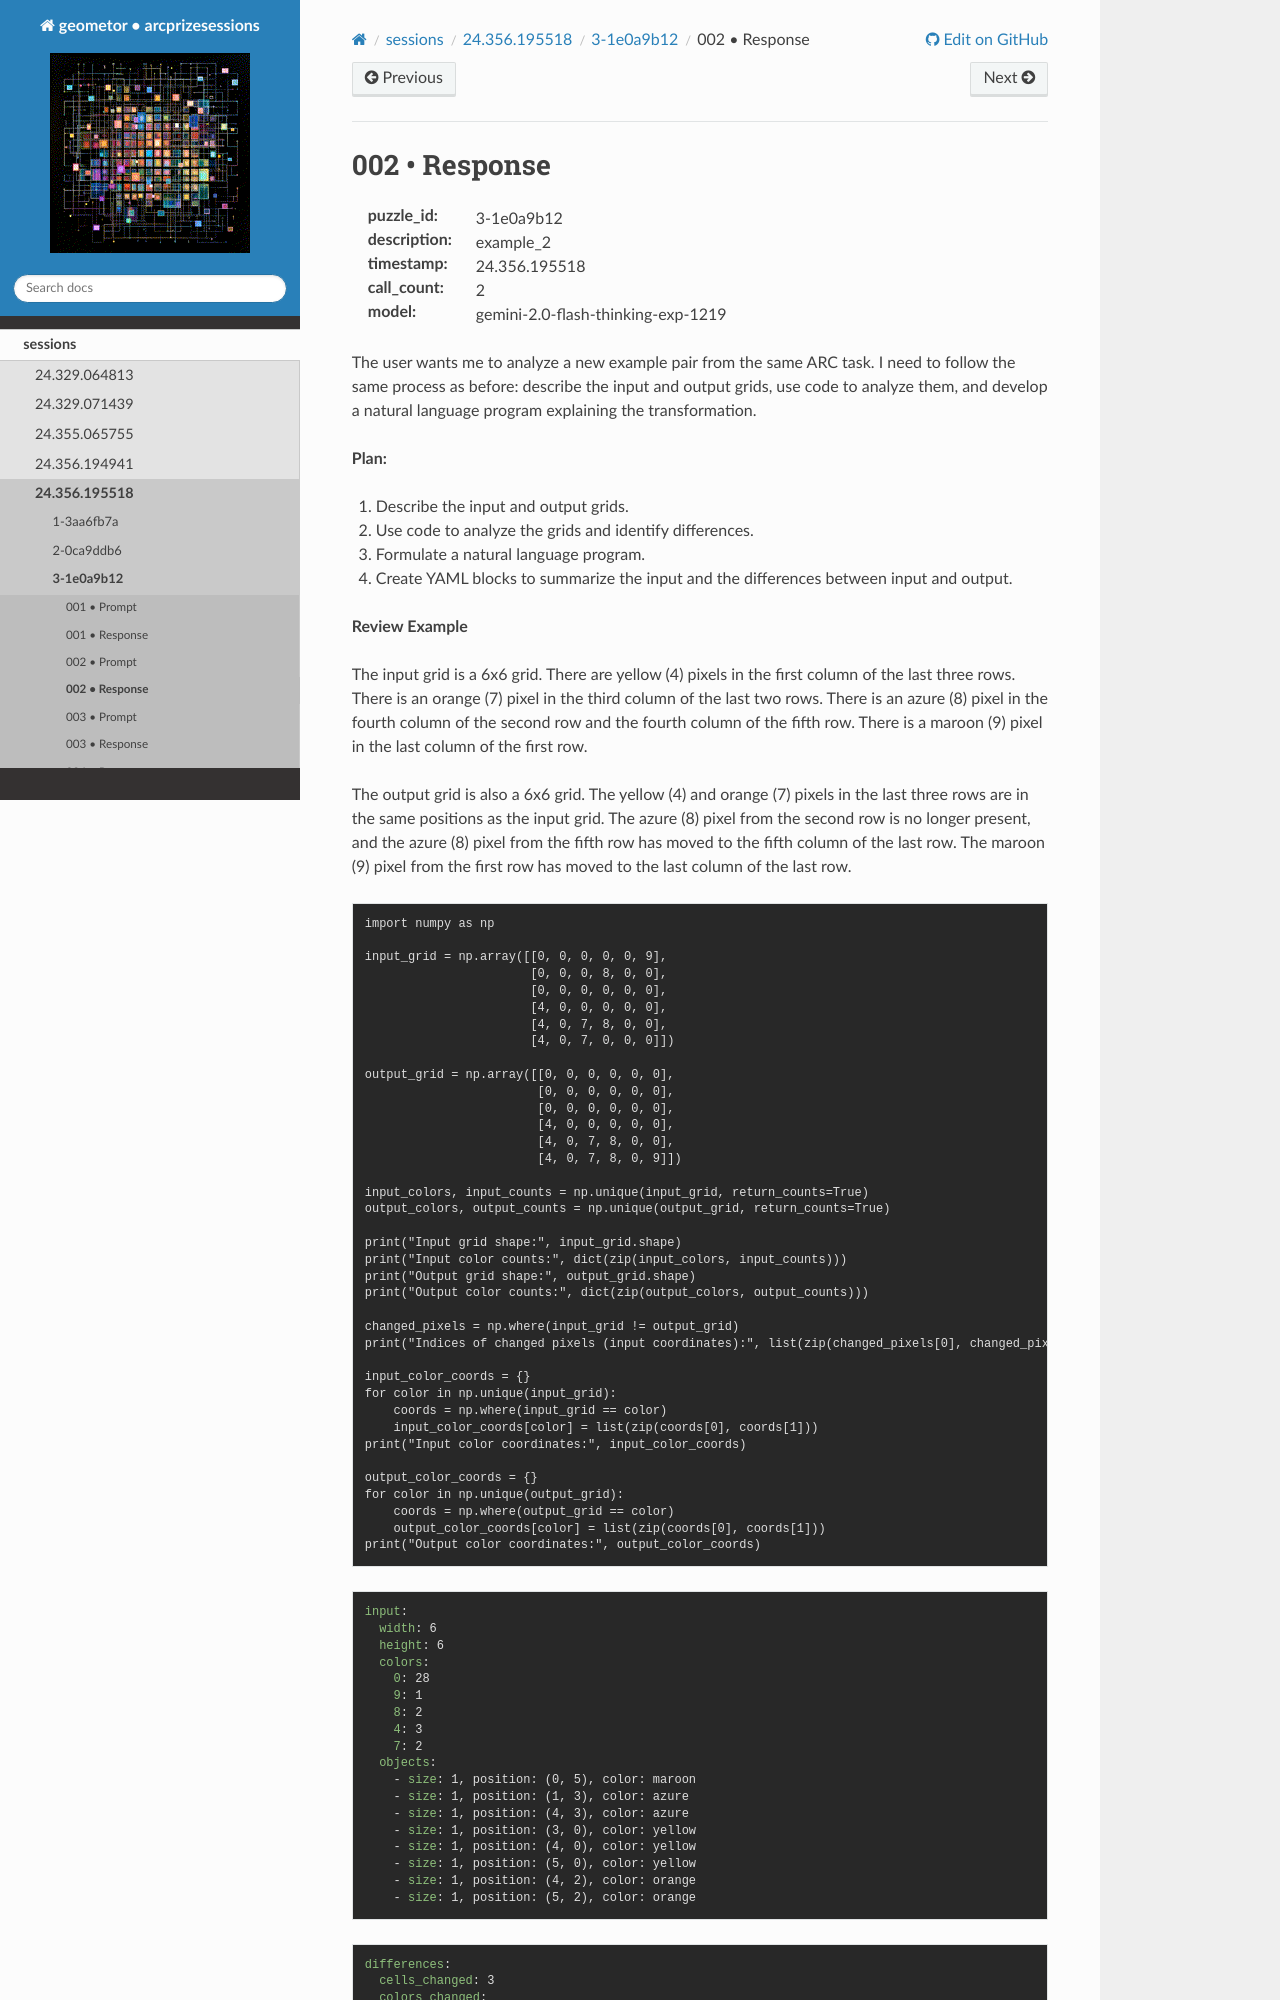

repository: geometor/arcprizesessions · page: sessions/24.356.195518/3-1e0a9b12/002-response/index.html · generator: sphinx

002 • Response
==============

:puzzle_id: 3-1e0a9b12
:description: example_2
:timestamp: 24.356.195518
:call_count: 2

:model: gemini-2.0-flash-thinking-exp-1219






The user wants me to analyze a new example pair from the same ARC task. I need to follow the same process as before: describe the input and output grids, use code to analyze them, and develop a natural language program explaining the transformation.

**Plan:**


#. Describe the input and output grids.
#. Use code to analyze the grids and identify differences.
#. Formulate a natural language program.
#. Create YAML blocks to summarize the input and the differences between input and output.






**Review Example**

The input grid is a 6x6 grid. There are yellow (4) pixels in the first column of the last three rows. There is an orange (7) pixel in the third column of the last two rows. There is an azure (8) pixel in the fourth column of the second row and the fourth column of the fifth row. There is a maroon (9) pixel in the last column of the first row.

The output grid is also a 6x6 grid. The yellow (4) and orange (7) pixels in the last three rows are in the same positions as the input grid. The azure (8) pixel from the second row is no longer present, and the azure (8) pixel from the fifth row has moved to the fifth column of the last row. The maroon (9) pixel from the first row has moved to the last column of the last row.

.. code-block:: code_execution

   import numpy as np

   input_grid = np.array([[0, 0, 0, 0, 0, 9],
                          [0, 0, 0, 8, 0, 0],
                          [0, 0, 0, 0, 0, 0],
                          [4, 0, 0, 0, 0, 0],
                          [4, 0, 7, 8, 0, 0],
                          [4, 0, 7, 0, 0, 0]])

   output_grid = np.array([[0, 0, 0, 0, 0, 0],
                           [0, 0, 0, 0, 0, 0],
                           [0, 0, 0, 0, 0, 0],
                           [4, 0, 0, 0, 0, 0],
                           [4, 0, 7, 8, 0, 0],
                           [4, 0, 7, 8, 0, 9]])

   input_colors, input_counts = np.unique(input_grid, return_counts=True)
   output_colors, output_counts = np.unique(output_grid, return_counts=True)

   print("Input grid shape:", input_grid.shape)
   print("Input color counts:", dict(zip(input_colors, input_counts)))
   print("Output grid shape:", output_grid.shape)
   print("Output color counts:", dict(zip(output_colors, output_counts)))

   changed_pixels = np.where(input_grid != output_grid)
   print("Indices of changed pixels (input coordinates):", list(zip(changed_pixels[0], changed_pixels[1])))

   input_color_coords = {}
   for color in np.unique(input_grid):
       coords = np.where(input_grid == color)
       input_color_coords[color] = list(zip(coords[0], coords[1]))
   print("Input color coordinates:", input_color_coords)

   output_color_coords = {}
   for color in np.unique(output_grid):
       coords = np.where(output_grid == color)
       output_color_coords[color] = list(zip(coords[0], coords[1]))
   print("Output color coordinates:", output_color_coords)

.. code-block:: yaml
